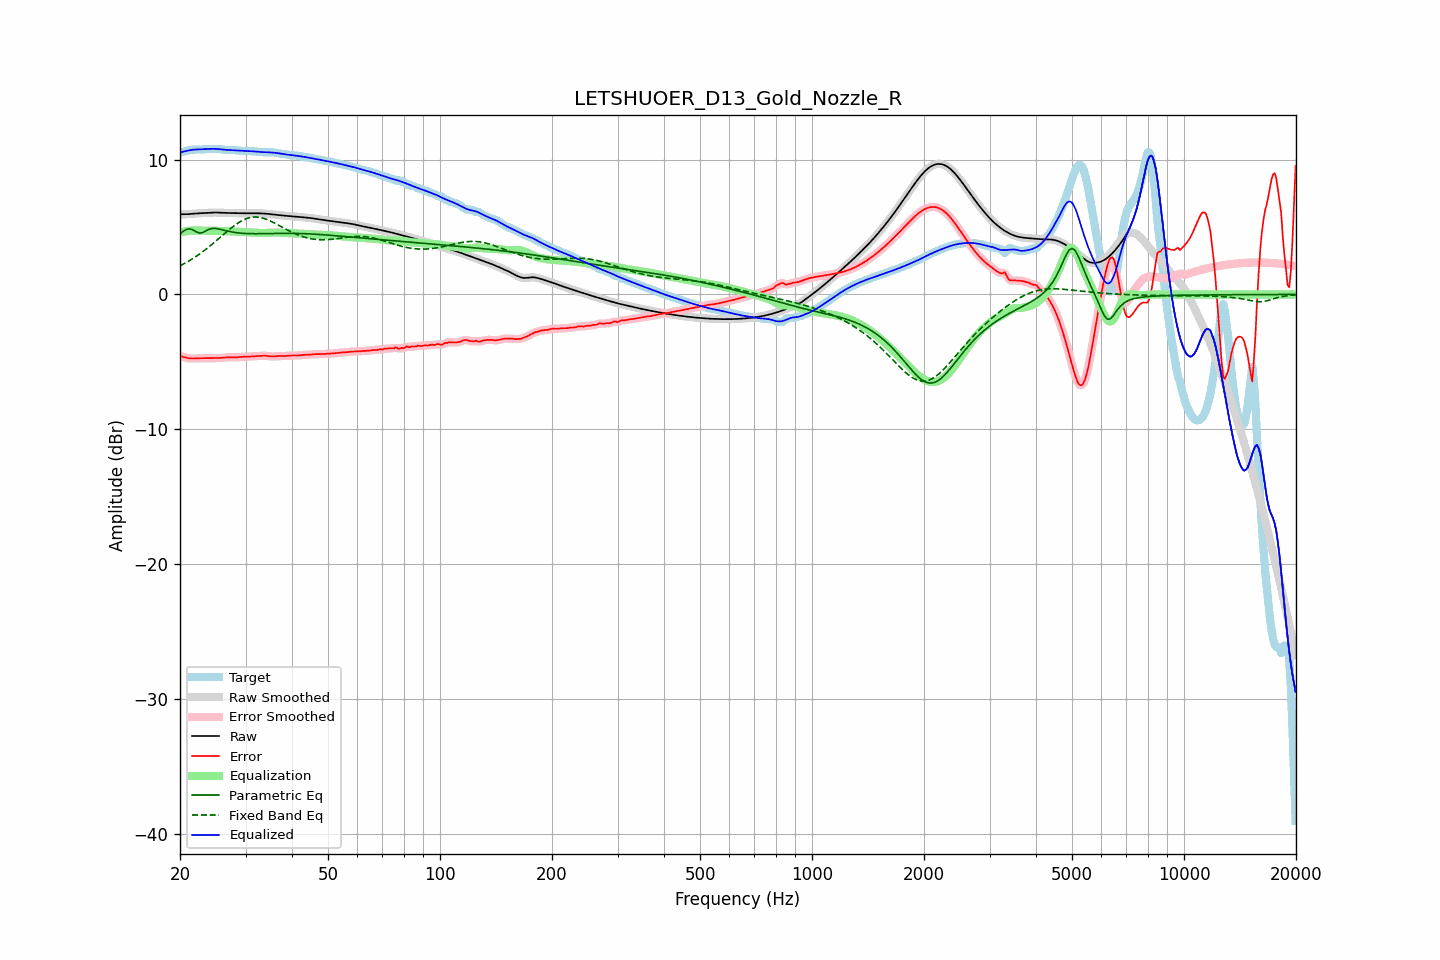

Source data for this figure (header and first rows):
frequency, raw, error, smoothed, error_smoothed, equalization, parametric_eq, fixed_band_eq, equalized_raw, equalized_smoothed, target
20.00, 5.95, -4.58, 5.95, -4.58, 4.58, 4.49, 2.12, 10.53, 10.53, 10.53
20.20, 5.95, -4.61, 5.95, -4.61, 4.61, 4.59, 2.18, 10.56, 10.56, 10.56
20.40, 5.95, -4.63, 5.95, -4.64, 4.64, 4.69, 2.24, 10.59, 10.59, 10.58
20.61, 5.95, -4.67, 5.95, -4.67, 4.67, 4.76, 2.31, 10.62, 10.62, 10.62
20.81, 5.95, -4.70, 5.95, -4.70, 4.69, 4.82, 2.38, 10.65, 10.65, 10.65
21.02, 5.96, -4.72, 5.96, -4.72, 4.71, 4.85, 2.45, 10.67, 10.67, 10.68
21.23, 5.97, -4.74, 5.97, -4.74, 4.73, 4.87, 2.52, 10.70, 10.70, 10.71
21.44, 5.98, -4.75, 5.98, -4.75, 4.74, 4.83, 2.59, 10.72, 10.72, 10.73
21.66, 5.99, -4.75, 5.99, -4.75, 4.75, 4.79, 2.66, 10.73, 10.73, 10.74
21.87, 6.00, -4.75, 6.00, -4.75, 4.75, 4.72, 2.74, 10.75, 10.75, 10.75
22.09, 6.01, -4.74, 6.01, -4.74, 4.75, 4.65, 2.82, 10.75, 10.75, 10.75
22.31, 6.01, -4.74, 6.01, -4.74, 4.74, 4.60, 2.90, 10.76, 10.76, 10.75
22.54, 6.02, -4.73, 6.02, -4.73, 4.74, 4.55, 2.98, 10.76, 10.76, 10.75
22.76, 6.03, -4.73, 6.03, -4.73, 4.73, 4.57, 3.07, 10.76, 10.76, 10.76
22.99, 6.03, -4.73, 6.03, -4.73, 4.73, 4.59, 3.16, 10.77, 10.77, 10.76
23.22, 6.04, -4.73, 6.04, -4.73, 4.73, 4.65, 3.25, 10.77, 10.77, 10.77
23.45, 6.05, -4.73, 6.05, -4.73, 4.73, 4.71, 3.34, 10.78, 10.78, 10.78
23.69, 6.06, -4.73, 6.06, -4.73, 4.73, 4.77, 3.43, 10.79, 10.79, 10.79
23.92, 6.07, -4.73, 6.07, -4.73, 4.73, 4.83, 3.53, 10.79, 10.79, 10.79
24.16, 6.07, -4.73, 6.07, -4.73, 4.73, 4.86, 3.62, 10.80, 10.80, 10.80
24.40, 6.08, -4.72, 6.08, -4.72, 4.73, 4.89, 3.72, 10.80, 10.80, 10.80
24.65, 6.08, -4.72, 6.08, -4.72, 4.72, 4.90, 3.82, 10.80, 10.80, 10.80
24.89, 6.08, -4.72, 6.08, -4.72, 4.72, 4.90, 3.92, 10.80, 10.80, 10.80
25.14, 6.08, -4.72, 6.08, -4.72, 4.72, 4.88, 4.03, 10.79, 10.79, 10.80
25.39, 6.07, -4.72, 6.07, -4.72, 4.71, 4.86, 4.13, 10.78, 10.78, 10.79
25.65, 6.07, -4.71, 6.07, -4.71, 4.70, 4.83, 4.23, 10.77, 10.77, 10.78
25.91, 6.06, -4.70, 6.06, -4.70, 4.70, 4.81, 4.34, 10.76, 10.76, 10.76
26.16, 6.05, -4.69, 6.05, -4.69, 4.69, 4.78, 4.44, 10.74, 10.74, 10.75
26.43, 6.05, -4.68, 6.05, -4.68, 4.68, 4.75, 4.54, 10.73, 10.73, 10.73
26.69, 6.05, -4.67, 6.05, -4.67, 4.68, 4.72, 4.64, 10.72, 10.72, 10.72
26.96, 6.04, -4.66, 6.04, -4.66, 4.67, 4.69, 4.75, 10.72, 10.72, 10.71
27.23, 6.04, -4.66, 6.04, -4.66, 4.67, 4.67, 4.84, 10.71, 10.71, 10.70
27.50, 6.04, -4.67, 6.04, -4.67, 4.67, 4.64, 4.94, 10.71, 10.71, 10.71
27.77, 6.03, -4.67, 6.03, -4.67, 4.67, 4.62, 5.03, 10.70, 10.70, 10.71
28.05, 6.03, -4.67, 6.03, -4.67, 4.66, 4.60, 5.12, 10.69, 10.69, 10.70
28.33, 6.03, -4.67, 6.03, -4.67, 4.66, 4.58, 5.21, 10.69, 10.69, 10.69
28.62, 6.02, -4.66, 6.02, -4.66, 4.65, 4.57, 5.29, 10.68, 10.68, 10.68
28.90, 6.02, -4.64, 6.02, -4.64, 4.65, 4.55, 5.36, 10.67, 10.67, 10.67
29.19, 6.02, -4.63, 6.02, -4.63, 4.64, 4.54, 5.44, 10.66, 10.66, 10.65
29.48, 6.02, -4.62, 6.02, -4.63, 4.63, 4.53, 5.50, 10.65, 10.65, 10.64
29.78, 6.02, -4.62, 6.02, -4.62, 4.63, 4.53, 5.56, 10.65, 10.65, 10.64
30.08, 6.02, -4.62, 6.02, -4.62, 4.62, 4.52, 5.61, 10.64, 10.64, 10.64
30.38, 6.02, -4.62, 6.02, -4.62, 4.61, 4.51, 5.65, 10.63, 10.63, 10.64
30.68, 6.02, -4.61, 6.02, -4.61, 4.61, 4.51, 5.68, 10.63, 10.63, 10.64
30.99, 6.02, -4.60, 6.02, -4.61, 4.60, 4.51, 5.71, 10.63, 10.63, 10.63
31.30, 6.02, -4.59, 6.02, -4.59, 4.60, 4.51, 5.73, 10.62, 10.62, 10.62
31.61, 6.02, -4.58, 6.02, -4.59, 4.59, 4.50, 5.74, 10.61, 10.61, 10.61
31.93, 6.02, -4.58, 6.02, -4.58, 4.58, 4.50, 5.74, 10.60, 10.60, 10.60
32.24, 6.02, -4.57, 6.02, -4.57, 4.57, 4.50, 5.74, 10.59, 10.59, 10.59
32.57, 6.02, -4.57, 6.02, -4.56, 4.56, 4.50, 5.72, 10.58, 10.58, 10.58
32.89, 6.01, -4.56, 6.01, -4.56, 4.55, 4.51, 5.71, 10.57, 10.57, 10.57
33.22, 6.01, -4.55, 6.01, -4.55, 4.55, 4.51, 5.68, 10.56, 10.56, 10.56
33.55, 6.00, -4.54, 6.00, -4.54, 4.55, 4.51, 5.65, 10.56, 10.56, 10.55
33.89, 5.99, -4.54, 5.99, -4.55, 4.56, 4.51, 5.61, 10.55, 10.55, 10.54
34.23, 5.98, -4.56, 5.98, -4.56, 4.57, 4.51, 5.56, 10.55, 10.55, 10.54
34.57, 5.97, -4.57, 5.97, -4.57, 4.57, 4.52, 5.51, 10.55, 10.54, 10.54
34.92, 5.96, -4.59, 5.96, -4.59, 4.58, 4.52, 5.46, 10.54, 10.54, 10.55
35.27, 5.95, -4.60, 5.95, -4.60, 4.58, 4.52, 5.41, 10.53, 10.53, 10.55
35.62, 5.93, -4.60, 5.93, -4.60, 4.59, 4.52, 5.35, 10.52, 10.52, 10.54
35.97, 5.92, -4.60, 5.92, -4.60, 4.59, 4.53, 5.28, 10.51, 10.51, 10.52
... 635 more rows
